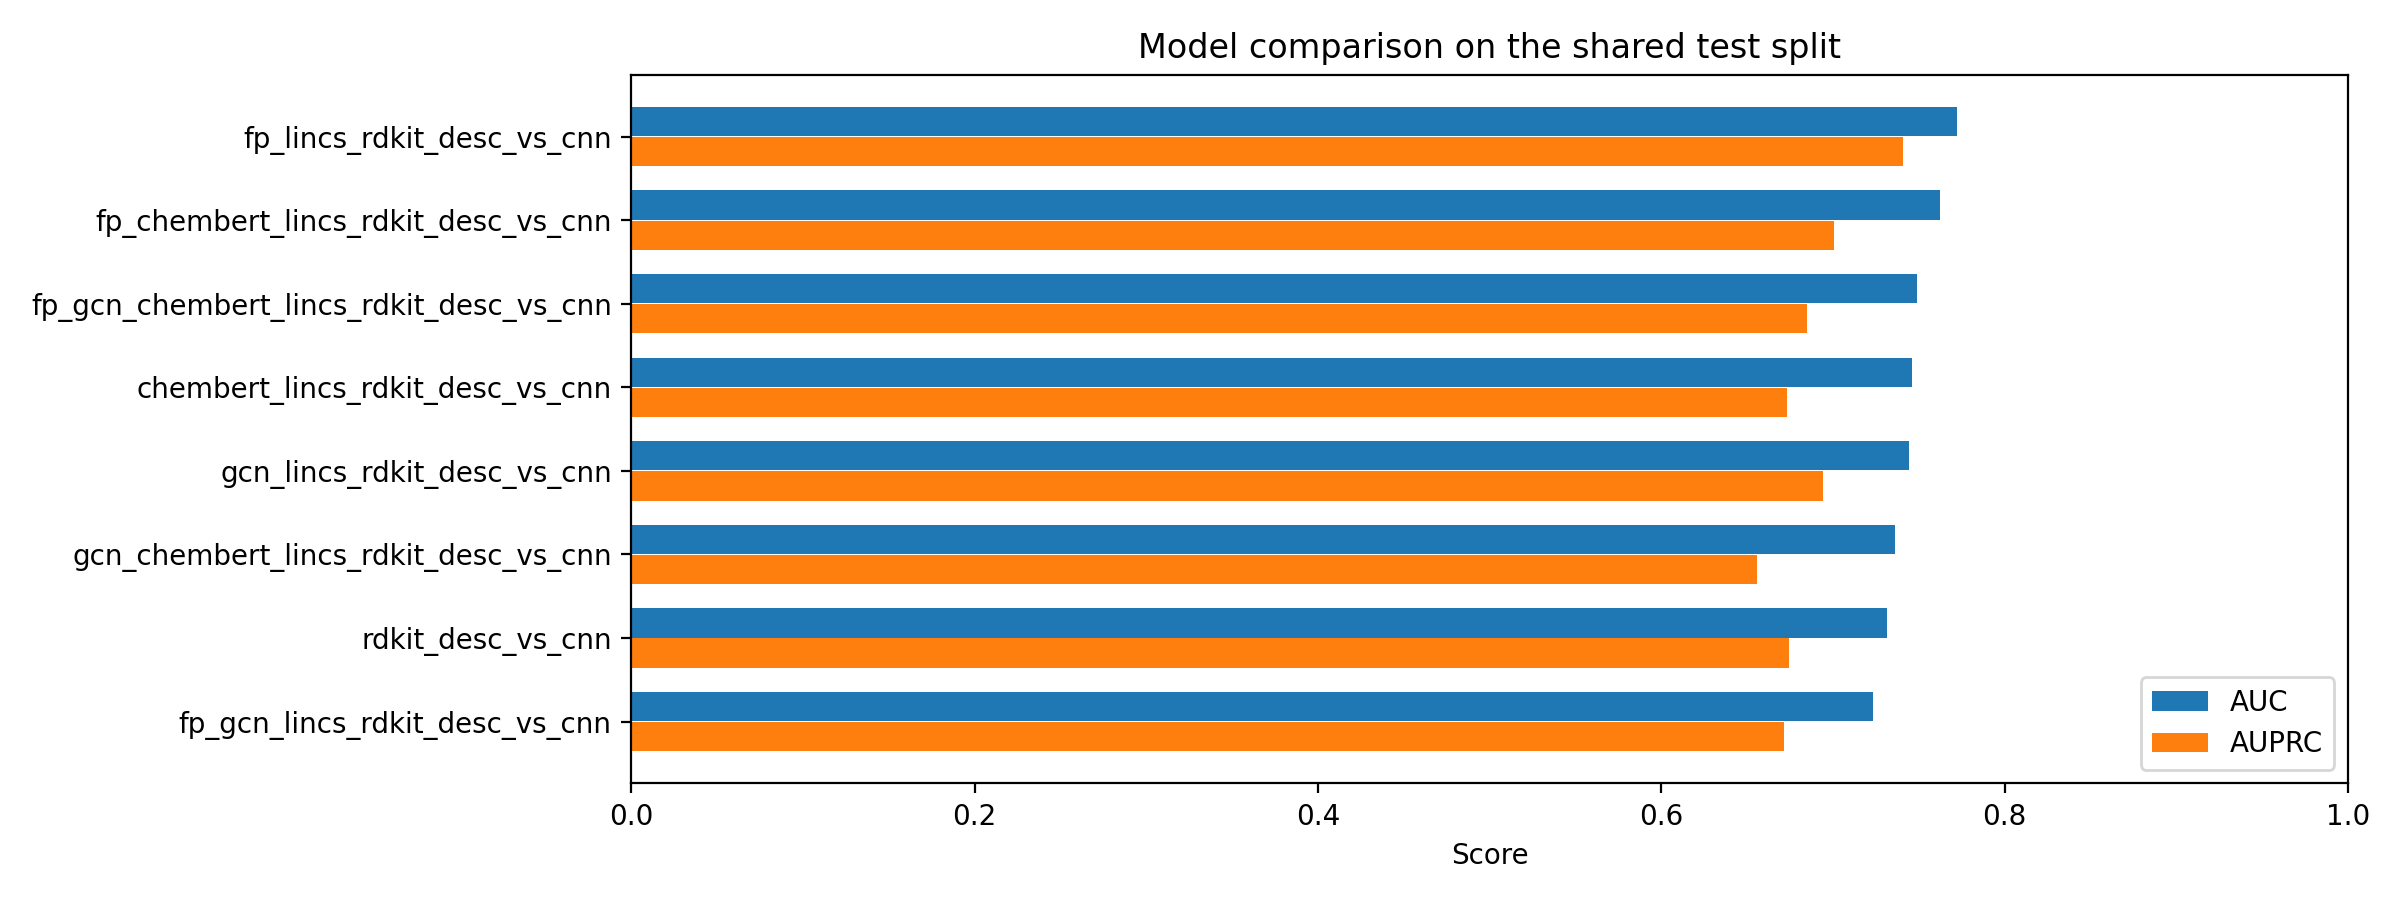

The table this chart was drawn from, first rows:
model_name, auc, auprc, f1, precision, recall, loss
fp_lincs_rdkit_desc_vs_cnn, 0.7721, 0.7406, 0.6749, 0.7, 0.6516, 0.6968
fp_chembert_lincs_rdkit_desc_vs_cnn, 0.7623, 0.7006, 0.6454, 0.6702, 0.6223, 0.6939
fp_gcn_chembert_lincs_rdkit_desc_vs_cnn, 0.7487, 0.6849, 0.6739, 0.6777, 0.6702, 0.7257
chembert_lincs_rdkit_desc_vs_cnn, 0.746, 0.6732, 0.6632, 0.6445, 0.6831, 0.6843
gcn_lincs_rdkit_desc_vs_cnn, 0.7441, 0.694, 0.6444, 0.636, 0.6529, 0.6871
gcn_chembert_lincs_rdkit_desc_vs_cnn, 0.736, 0.6555, 0.6357, 0.6685, 0.6059, 0.7344
rdkit_desc_vs_cnn, 0.7312, 0.6744, 0.6204, 0.6608, 0.5847, 0.793
fp_gcn_lincs_rdkit_desc_vs_cnn, 0.7231, 0.6713, 0.6386, 0.6173, 0.6613, 0.7354
